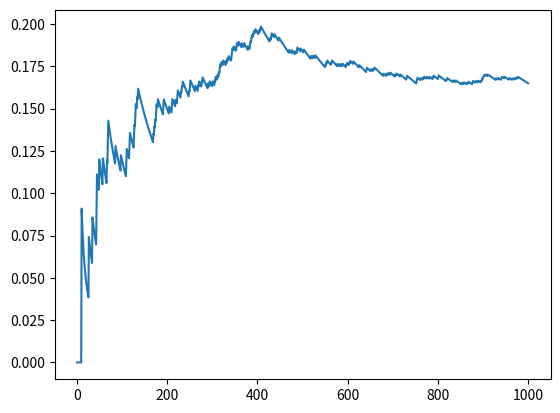

Write Python code to recreate this figure.
import random
import math

import matplotlib.pyplot as plt


x = []
y = []

nhit = 0
ntotal = 0

for i in range(1000):
    rx = random.uniform(0, 1)
    ry = random.uniform(0, 1)
    rz = random.uniform(0, 1)
    if ry*rx**2 >= rz:
        nhit += 1
    ntotal += 1
    x.append(ntotal)
    y.append((nhit/ntotal))

plt.plot(x, y)
plt.show()